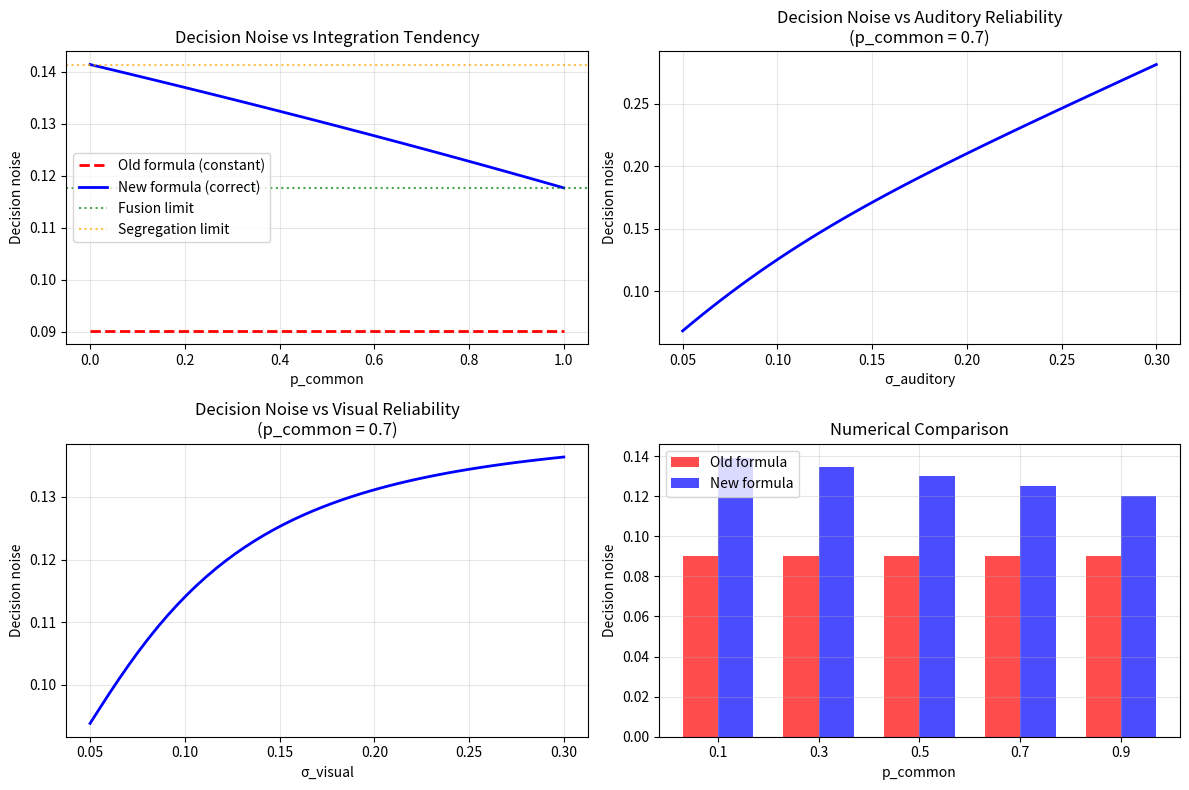

The matplotlib source for this figure:
#!/usr/bin/env python3
"""
Demonstration of the corrected decision noise calculation in causal inference model.

This script shows:
1. The difference between the old (incorrect) and new (correct) decision noise formulas
2. How the decision noise depends on model parameters
3. The theoretical justification for the correction
"""

import numpy as np
import matplotlib.pyplot as plt

def calculate_decision_noise_old(sigma_av_a, sigma_av_v):
    """Old (incorrect) formula."""
    return np.sqrt(sigma_av_a**2 + sigma_av_v**2) / 2

def calculate_decision_noise_new(sigma_av_a, sigma_av_v, p_common):
    """New (theoretically correct) formula."""
    # Variance under common cause (optimal fusion)
    var_fusion = 1 / (1/sigma_av_a**2 + 1/sigma_av_v**2)
    
    # Variance under separate causes (auditory only)
    var_segregated = sigma_av_a**2
    
    # Expected variance of causal inference estimate
    var_estimate = p_common * var_fusion + (1 - p_common) * var_segregated
    
    # Decision noise for difference of two independent estimates
    sigma_decision = np.sqrt(2 * var_estimate)
    
    return sigma_decision

def demo_decision_noise_comparison():
    """Compare old vs new decision noise calculations."""
    
    # Example parameters
    sigma_av_a = 0.1  # Auditory noise in AV condition
    sigma_av_v = 0.15  # Visual noise in AV condition (higher than auditory)
    
    # Range of p_common values
    p_common_values = np.linspace(0, 1, 100)
    
    # Calculate decision noise with both methods
    noise_old = [calculate_decision_noise_old(sigma_av_a, sigma_av_v) for _ in p_common_values]
    noise_new = [calculate_decision_noise_new(sigma_av_a, sigma_av_v, p_c) for p_c in p_common_values]
    
    # Theoretical limits
    # When p_common = 1 (always integrate): use fusion variance
    var_fusion = 1 / (1/sigma_av_a**2 + 1/sigma_av_v**2)
    noise_fusion = np.sqrt(2 * var_fusion)
    
    # When p_common = 0 (never integrate): use auditory variance
    noise_segregated = np.sqrt(2) * sigma_av_a
    
    # Plot comparison
    plt.figure(figsize=(12, 8))
    
    plt.subplot(2, 2, 1)
    plt.plot(p_common_values, noise_old, 'r--', linewidth=2, label='Old formula (constant)')
    plt.plot(p_common_values, noise_new, 'b-', linewidth=2, label='New formula (correct)')
    plt.axhline(y=noise_fusion, color='g', linestyle=':', alpha=0.7, label='Fusion limit')
    plt.axhline(y=noise_segregated, color='orange', linestyle=':', alpha=0.7, label='Segregation limit')
    plt.xlabel('p_common')
    plt.ylabel('Decision noise')
    plt.title('Decision Noise vs Integration Tendency')
    plt.legend()
    plt.grid(True, alpha=0.3)
    
    # Show how decision noise varies with modality reliabilities
    plt.subplot(2, 2, 2)
    sigma_A_values = np.linspace(0.05, 0.3, 50)
    p_common_fixed = 0.7
    
    noise_vary_A = [calculate_decision_noise_new(sigma_A, sigma_av_v, p_common_fixed) 
                    for sigma_A in sigma_A_values]
    
    plt.plot(sigma_A_values, noise_vary_A, 'b-', linewidth=2)
    plt.xlabel('σ_auditory')
    plt.ylabel('Decision noise')
    plt.title(f'Decision Noise vs Auditory Reliability\n(p_common = {p_common_fixed})')
    plt.grid(True, alpha=0.3)
    
    # Show the effect of visual reliability
    plt.subplot(2, 2, 3)
    sigma_V_values = np.linspace(0.05, 0.3, 50)
    
    noise_vary_V = [calculate_decision_noise_new(sigma_av_a, sigma_V, p_common_fixed) 
                    for sigma_V in sigma_V_values]
    
    plt.plot(sigma_V_values, noise_vary_V, 'b-', linewidth=2)
    plt.xlabel('σ_visual')
    plt.ylabel('Decision noise')
    plt.title(f'Decision Noise vs Visual Reliability\n(p_common = {p_common_fixed})')
    plt.grid(True, alpha=0.3)
    
    # Numerical comparison for specific values
    plt.subplot(2, 2, 4)
    p_test_values = [0.1, 0.3, 0.5, 0.7, 0.9]
    old_values = [calculate_decision_noise_old(sigma_av_a, sigma_av_v) for _ in p_test_values]
    new_values = [calculate_decision_noise_new(sigma_av_a, sigma_av_v, p_c) for p_c in p_test_values]
    
    x_pos = np.arange(len(p_test_values))
    width = 0.35
    
    plt.bar(x_pos - width/2, old_values, width, label='Old formula', color='red', alpha=0.7)
    plt.bar(x_pos + width/2, new_values, width, label='New formula', color='blue', alpha=0.7)
    
    plt.xlabel('p_common')
    plt.ylabel('Decision noise')
    plt.title('Numerical Comparison')
    plt.xticks(x_pos, [f'{p:.1f}' for p in p_test_values])
    plt.legend()
    plt.grid(True, alpha=0.3)
    
    plt.tight_layout()
    plt.savefig('decision_noise_comparison.png', dpi=150, bbox_inches='tight')
    plt.show()
    
    # Print theoretical analysis
    print("=== Decision Noise Analysis ===")
    print(f"Parameters: σ_av_a = {sigma_av_a:.3f}, σ_av_v = {sigma_av_v:.3f}")
    print()
    print("Old formula (constant):")
    print(f"  σ_decision = √(σ_av_a² + σ_av_v²) / 2 = {calculate_decision_noise_old(sigma_av_a, sigma_av_v):.4f}")
    print()
    print("New formula (depends on p_common):")
    print(f"  p_common = 0.0: σ_decision = {calculate_decision_noise_new(sigma_av_a, sigma_av_v, 0.0):.4f} (segregation)")
    print(f"  p_common = 0.5: σ_decision = {calculate_decision_noise_new(sigma_av_a, sigma_av_v, 0.5):.4f} (mixed)")
    print(f"  p_common = 1.0: σ_decision = {calculate_decision_noise_new(sigma_av_a, sigma_av_v, 1.0):.4f} (fusion)")
    print()
    print("Theoretical limits:")
    print(f"  Fusion limit: √(2 / (1/σ_av_a² + 1/σ_av_v²)) = {noise_fusion:.4f}")
    print(f"  Segregation limit: √2 × σ_av_a = {noise_segregated:.4f}")
    
    print("\n=== Key Insights ===")
    print("1. The old formula gives a constant decision noise regardless of integration tendency")
    print("2. The new formula correctly varies with p_common:")
    print("   - Low p_common → high decision noise (using unreliable auditory-only estimates)")
    print("   - High p_common → low decision noise (using reliable fused estimates)")
    print("3. The new formula has proper theoretical limits at p_common = 0 and p_common = 1")

if __name__ == "__main__":
    demo_decision_noise_comparison()
